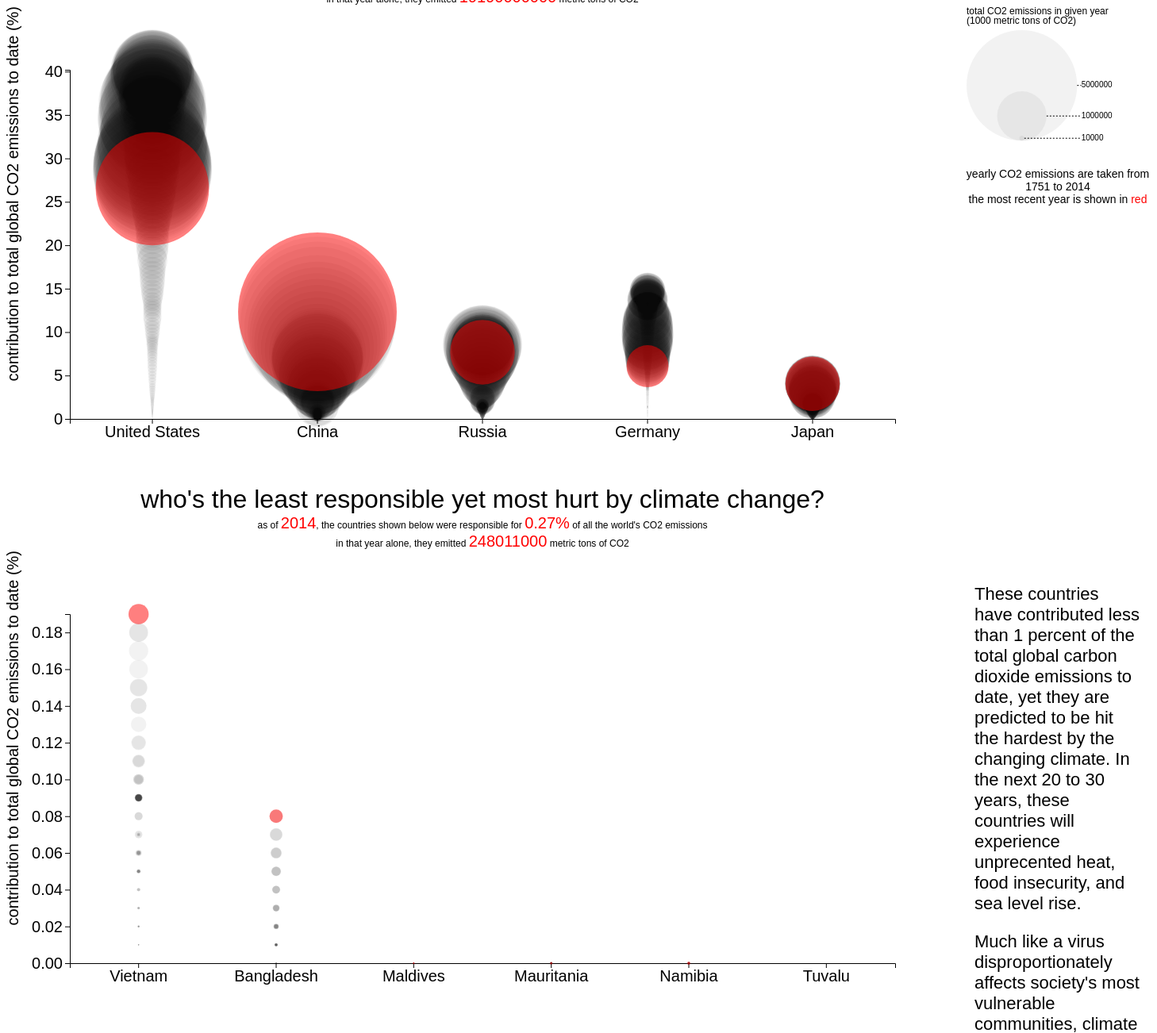
D3 v5 page, settled after 480 driven frames (8 s of simulated time); the page loaded 1 data file(s).


        var full_data, data, yearData;	// to hold the data, and data for a specific year
        var width, height;
        var country_codes;
        var circles; // to hold the set of cirlces
        var xScale, yScale, rScale;
        var curYear, yearStart, yearEnd;
        var drawArea, legend;
        var xBinWidth;
        var state = {
            playing: false,
            selectedCountry: "Afghanistan",
            countryList1: ["United States", "China", "Russia", "Germany", "Japan"],
            countryList2: ["Vietnam", "Bangladesh", "Maldives", "Mauritania", "Namibia", "Tuvalu"]
        };
        
        // define variables for x and y axes
//        var xVar = "mean_hi";
        var yVar = "co2_share"; // hmm, also with 
        var rVar = "co2_tot";
        var animationTimer;
        
		
		// function to get the data from file
        
		function getData() {
			d3.csv("data/all_countries_pol_stats2.csv").then(function(d) {
                full_data = d;
                draw(1);
                draw(2);
			});
		}
        
        function filterData(num) {
            var list;
            if (num == 1) {
                list = state.countryList1;
            } 
            
            if (num == 2) {
                list = state.countryList2;
            }
            data = full_data.filter(d => { return list.indexOf(d["country"]) >= 0 });
            return list;
        }
        
        function createDrawArea(num) {
            drawArea = d3.select(`#drawArea${num}`);
            width = Number(drawArea.attr("width"));
            height = Number(drawArea.attr("height"));
        }
        
        function draw(num) {
            var countryList = filterData(num);
            createDrawArea(num);
            
            var padding = 80;
            
            
            // minimum and maximum years in the data
            yearStart = 1751; // Number(d3.min(data, function(d){return d["year"]}));
            yearEnd = 2014; // Number(d3.max(data, function(d){return d["year"]}));

            
            var yMin = d3.min(data, d => { return +d[yVar] });
            var yMax = d3.max(data, d => { return +d[yVar] });
            
            
            // minimum and maximum rVar values
            var rMin = d3.min(data, d => { return +d[rVar] });
            var rMax = d3.max(data, d => { return +d[rVar] });
            
            curYear = yearEnd;
            
            // create x scale
            // x axis is mean stringency
            xScale = d3.scaleBand()
                .domain(countryList)
                .range([padding, width - padding]);
            
            xBinWidth = xScale.bandwidth();

            // add x scale to x axis
            var xAxis = d3.axisBottom()
                .scale(xScale);
    
            // append group and insert x axis
            drawArea.append("g")
                .attr("transform", `translate(0, ${height - padding})`)
                .attr("class","x axis")
                .call(xAxis);
            
            // create y scale
            yScale = d3.scaleLinear()
                .domain([yMin, yMax])
                .range([height - padding, padding]);
            
            // add y scale to y axis
            var yAxis = d3.axisLeft()
                .scale(yScale);
            
            // y axis label
            drawArea.append("text")
                .attr("class", "y label")
                .attr("text-anchor", "end")
                .attr("y", 0)
                .attr("dy", ".75em")
                .attr("transform", "rotate(-90)")
                .text("contribution to total global CO2 emissions to date (%)");

            // append group and insert y axis
            drawArea.append("g")
                .attr("transform", `translate(${padding}, 0)`)
                .attr("class", "y axis")
                .call(yAxis);
            
            // create r scale
            rScale = d3.scaleSqrt()
                .domain([0, 10300000])
                .range([0, 100]);
                
            drawCircles(num);
//            curYear += 1;
            
            if (num == 1) {
                legend = drawLegend();
            }
        }
        
        function redraw() {
            drawArea.selectAll("*").remove();
            legend.selectAll("*").remove();
            draw();
        }
        
        function startAnimation() {
            animationTimer = setInterval(animate, 50);
        }
        
        function stopAnimation() {
            clearInterval(animationTimer);
        }
        
        function animate() {
            console.log("animate");
            if (curYear <= yearEnd) {
                drawCircles();
                
                // update year
//                drawArea.select("#title")
//                    .text(`${curYear}`);
                
                // update yearSlider
                var yearSlider = document.getElementById("yearSlider");
                yearSlider.value = curYear;
//                var output = document.getElementById("selected-year");
//                output.innerHTML = curYear;
                
                updateSubtitle();
                
                curYear += 1;
            } else {
                stopAnimation();
            }
        }
        
        function updateSubtitle(num) {
                // update subtitle 
            var id1 = `subtitle${num}-year`;
            console.log(id1);
            var subtitleYear = document.getElementById(id1);
            subtitleYear.innerHTML = curYear;
                
            var stats = getSubtitleStats();
            var subtitleCO2Share = document.getElementById(`subtitle${num}-percent`);
            subtitleCO2Share.innerHTML = `${stats[0]}%`;
            
            var subtitleTotal = document.getElementById(`subtitle${num}-total`);
            subtitleTotal.innerHTML = `${stats[1] * 1000}`; // data is measured in 1000 metric tons of CO2, add 3 0s to string to make loading simpler
        }
        
        function getSubtitleStats() {
            // get data in cur year
            fdata = data.filter(d => { return +d["year"] == curYear});
            
            totCO2Shares = fdata.map(d => { 
                return +d["co2_share"];
            });
            
            emissionsInYear = fdata.map(d => {
                return +d["co2_tot"];
            });
            
            totShares = d3.sum(totCO2Shares).toFixed(2);
            totEmissions = Math.round(d3.sum(emissionsInYear));
            return [totShares, totEmissions];
        }
        

        
        function drawCircles(num) {
            // filter data based on current year
            yearData = data.filter((d) => { return +d["year"] <= curYear }); // <= when you want to see paths
            
            // remove old circles
            drawArea.selectAll('circle').remove();
            
            // draw circles
            circles = drawArea.selectAll("circle")
				.data(yearData);
            
            circles.enter().append("circle")
                .merge(circles)
                .attr("cx", (d) => {
                        var x = xScale(d["country"]) + xBinWidth/2;
                        return x;
					})
					.attr("cy", (d) => {
                        var y = yScale(d[yVar]);
						return y;
					})
					.attr("r", (d) => {
                        // use constant value right, later scale to GHG emmissions per captia for each country
                        var a = rScale(d[rVar]);
                        var r = a;//getRadius(a);
                        return r;
					})
                    .attr("class", d => {
                        year = +d["year"];
                        if (year == curYear) {
                            return "lastCircle";
                        } else {
                            return "countryCircle";
                        }
                    });
            updateSubtitle(num);
        }
        
        function updatePositions() {
            var circles = d3.selectAll("circle")
                .data(yearData);
            
            circles.transition().duration(250)
                .attr("cx", (d) => {
                    var x = xScale(d[xVar]);
                    return x;
                })
                .attr("cy", (d) => {
                    var y = yScale(d[yVar]);
					return y;
                })
                .attr("r", (d) => {
                    var a = rScale(d[rVar]); // think about using this as area then converting to area
                    var r = getRadius(a);
                    return r;
                })
        }
        
        function getRadius(area) {
            return Math.sqrt(area / Math.PI);
        }
        
        function highlight(d) {
            var circle = d3.select(this)
                .style("stroke","yellow")
                .style("stroke-width","3");
            
            d3.select("#title").text(d["country"]);
            
            d3.select("#tooltip")
                .style("top", d3.event.pageY + 5 + "px")
                .style("left", d3.event.pageX + 5 + "px")
                .style("visibility","visible");
        }
        
        function unhighlight(d,i) {
            var circle = d3.select(this)
                .style("stroke","")
                .style("stroke-width","");
            
            d3.select("#tooltip")
                .style("visibility","hidden");
        }
        
        function sliderChange(updatedYear) {
            curYear = updatedYear;
            drawCircles();
            curYear+=1;
        }
        
        // modified yet taken from https://www.d3-graph-gallery.com/graph/bubble_legend.html
        function drawLegend() {
            
            // append the svg object to the body of the page
            var legendPadding = {
                top: 30,
                bottom: 10,
                left: 10,
                right: 10,
            };
            var legendHeight = 200;
            var legendWidth = 250;
            

            // The scale you use for bubble size
            // rScale;
            
            var svg = d3.select("#legend-container")
                .attr("width", legendWidth)
                .attr("height", legendHeight)

            // Add legend: circles
            var valuesToShow = [10000, 1000000, 5000000];
            var maxR = rScale(valuesToShow[2]);
            var minR = rScale(valuesToShow[0]);
            
            var xCircle = maxR + legendPadding.right;
            var xLabel = xCircle + 75;
            var yCircle = 2 * maxR + legendPadding.top;
            
            svg
              .selectAll("legend")
              .data(valuesToShow)
              .enter()
              .append("circle")
                .attr("cx", xCircle)
                .attr("cy", function(d){ return yCircle - rScale(d) } )
                .attr("r", function(d){ return rScale(d) })
                .attr("class", "countryCircle");

            // Add legend: segments
            svg
              .selectAll("legend")
              .data(valuesToShow)
              .enter()
              .append("line")
                .attr('x1', function(d){ return xCircle + rScale(d) } )
                .attr('x2', xLabel)
                .attr('y1', function(d){ return yCircle - rScale(d) } )
                .attr('y2', function(d){ return yCircle - rScale(d) } )
                .attr('stroke', 'black')
                .style('stroke-dasharray', ('2,2'))

            // Add legend: labels
            svg
              .selectAll("legend")
              .data(valuesToShow)
              .enter()
              .append("text")
                .attr('x', xLabel)
                .attr('y', function(d){ return yCircle - rScale(d) } )
                .text( function(d){ return d } )
                .style("font-size", 10)
                .attr('alignment-baseline', 'middle')
            
            // add title
            svg.append("text")
                .attr("class", "legend-title")
                .attr("x", 10)
                .attr("dy", 10)
                .text("total CO2 emissions in given year");
            
            // add title
            svg.append("text")
                .attr("class", "legend-title")
                .attr("x", 10)
                .attr("dy", 22)
                .text("(1000 metric tons of CO2)");
            
            return svg;
        }
                        
        
	

### data: data/all_countries_pol_stats2.csv
, year, country, mean_hi, count_hi, mean_strg, count_strg, pol_count, co2_tot, co2_per_cap, co2_cum, co2_share
0, 1751, Afghanistan, 0.0, 0, 0.0, 0, 0, 0.0, 0.0, 0.0, 0.0
1, 1751, Albania, 0.0, 0, 0.0, 0, 0, 0.0, 0.0, 0.0, 0.0
2, 1751, Algeria, 0.0, 0, 0.0, 0, 0, 0.0, 0.0, 0.0, 0.0
3, 1751, Angola, 0.0, 0, 0.0, 0, 0, 0.0, 0.0, 0.0, 0.0
4, 1751, Antigua and Barbuda, 0.0, 0, 0.0, 0, 0, 0.0, 0.0, 0.0, 0.0
5, 1751, Argentina, 0.0, 0, 0.0, 0, 0, 0.0, 0.0, 0.0, 0.0
6, 1751, Armenia, 0.0, 0, 0.0, 0, 0, 0.0, 0.0, 0.0, 0.0
7, 1751, Australia, 0.0, 0, 0.0, 0, 0, 0.0, 0.0, 0.0, 0.0
8, 1751, Austria, 0.0, 0, 0.0, 0, 0, 0.0, 0.0, 0.0, 0.0
9, 1751, Azerbaijan, 0.0, 0, 0.0, 0, 0, 0.0, 0.0, 0.0, 0.0
10, 1751, Bahamas, 0.0, 0, 0.0, 0, 0, 0.0, 0.0, 0.0, 0.0
11, 1751, Bahrain, 0.0, 0, 0.0, 0, 0, 0.0, 0.0, 0.0, 0.0
12, 1751, Bangladesh, 0.0, 0, 0.0, 0, 0, 0.0, 0.0, 0.0, 0.0
13, 1751, Barbados, 0.0, 0, 0.0, 0, 0, 0.0, 0.0, 0.0, 0.0
14, 1751, Belarus, 0.0, 0, 0.0, 0, 0, 0.0, 0.0, 0.0, 0.0
15, 1751, Belgium, 0.0, 0, 0.0, 0, 0, 0.0, 0.0, 0.0, 0.0
16, 1751, Belize, 0.0, 0, 0.0, 0, 0, 0.0, 0.0, 0.0, 0.0
17, 1751, Benin, 0.0, 0, 0.0, 0, 0, 0.0, 0.0, 0.0, 0.0
18, 1751, Bhutan, 0.0, 0, 0.0, 0, 0, 0.0, 0.0, 0.0, 0.0
19, 1751, Bolivia, 0.0, 0, 0.0, 0, 0, 0.0, 0.0, 0.0, 0.0
20, 1751, Bosnia and Herzegovina, 0.0, 0, 0.0, 0, 0, 0.0, 0.0, 0.0, 0.0
21, 1751, Botswana, 0.0, 0, 0.0, 0, 0, 0.0, 0.0, 0.0, 0.0
22, 1751, Brazil, 0.0, 0, 0.0, 0, 0, 0.0, 0.0, 0.0, 0.0
23, 1751, Brunei, 0.0, 0, 0.0, 0, 0, 0.0, 0.0, 0.0, 0.0
24, 1751, Bulgaria, 0.0, 0, 0.0, 0, 0, 0.0, 0.0, 0.0, 0.0
25, 1751, Burkina Faso, 0.0, 0, 0.0, 0, 0, 0.0, 0.0, 0.0, 0.0
26, 1751, Burundi, 0.0, 0, 0.0, 0, 0, 0.0, 0.0, 0.0, 0.0
27, 1751, Cambodia, 0.0, 0, 0.0, 0, 0, 0.0, 0.0, 0.0, 0.0
28, 1751, Cameroon, 0.0, 0, 0.0, 0, 0, 0.0, 0.0, 0.0, 0.0
29, 1751, Canada, 0.0, 0, 0.0, 0, 0, 0.0, 0.0, 0.0, 0.0
30, 1751, Cape Verde, 0.0, 0, 0.0, 0, 0, 0.0, 0.0, 0.0, 0.0
31, 1751, Central African Republic, 0.0, 0, 0.0, 0, 0, 0.0, 0.0, 0.0, 0.0
32, 1751, Chad, 0.0, 0, 0.0, 0, 0, 0.0, 0.0, 0.0, 0.0
33, 1751, Chile, 0.0, 0, 0.0, 0, 0, 0.0, 0.0, 0.0, 0.0
34, 1751, China, 0.0, 0, 0.0, 0, 0, 0.0, 0.0, 0.0, 0.0
35, 1751, Colombia, 0.0, 0, 0.0, 0, 0, 0.0, 0.0, 0.0, 0.0
36, 1751, Congo, Dem. Rep., 0.0, 0, 0.0, 0, 0, 0.0, 0.0, 0.0, 0.0
37, 1751, Costa Rica, 0.0, 0, 0.0, 0, 0, 0.0, 0.0, 0.0, 0.0
38, 1751, Cote d'Ivoire, 0.0, 0, 0.0, 0, 0, 0.0, 0.0, 0.0, 0.0
39, 1751, Croatia, 0.0, 0, 0.0, 0, 0, 0.0, 0.0, 0.0, 0.0
40, 1751, Cuba, 0.0, 0, 0.0, 0, 0, 0.0, 0.0, 0.0, 0.0
41, 1751, Cyprus, 0.0, 0, 0.0, 0, 0, 0.0, 0.0, 0.0, 0.0
42, 1751, Czech Republic, 0.0, 0, 0.0, 0, 0, 0.0, 0.0, 0.0, 0.0
43, 1751, Denmark, 0.0, 0, 0.0, 0, 0, 0.0, 0.0, 0.0, 0.0
44, 1751, Djibouti, 0.0, 0, 0.0, 0, 0, 0.0, 0.0, 0.0, 0.0
45, 1751, Dominica, 0.0, 0, 0.0, 0, 0, 0.0, 0.0, 0.0, 0.0
46, 1751, Dominican Republic, 0.0, 0, 0.0, 0, 0, 0.0, 0.0, 0.0, 0.0
47, 1751, Ecuador, 0.0, 0, 0.0, 0, 0, 0.0, 0.0, 0.0, 0.0
48, 1751, Egypt, 0.0, 0, 0.0, 0, 0, 0.0, 0.0, 0.0, 0.0
49, 1751, El Salvador, 0.0, 0, 0.0, 0, 0, 0.0, 0.0, 0.0, 0.0
50, 1751, Equatorial Guinea, 0.0, 0, 0.0, 0, 0, 0.0, 0.0, 0.0, 0.0
51, 1751, Eritrea, 0.0, 0, 0.0, 0, 0, 0.0, 0.0, 0.0, 0.0
52, 1751, Estonia, 0.0, 0, 0.0, 0, 0, 0.0, 0.0, 0.0, 0.0
53, 1751, Ethiopia, 0.0, 0, 0.0, 0, 0, 0.0, 0.0, 0.0, 0.0
54, 1751, Fiji, 0.0, 0, 0.0, 0, 0, 0.0, 0.0, 0.0, 0.0
55, 1751, Finland, 0.0, 0, 0.0, 0, 0, 0.0, 0.0, 0.0, 0.0
56, 1751, France, 0.0, 0, 0.0, 0, 0, 0.0, 0.0, 0.0, 0.0
57, 1751, Gabon, 0.0, 0, 0.0, 0, 0, 0.0, 0.0, 0.0, 0.0
58, 1751, Gambia, 0.0, 0, 0.0, 0, 0, 0.0, 0.0, 0.0, 0.0
59, 1751, Georgia, 0.0, 0, 0.0, 0, 0, 0.0, 0.0, 0.0, 0.0
... 51,640 more rows